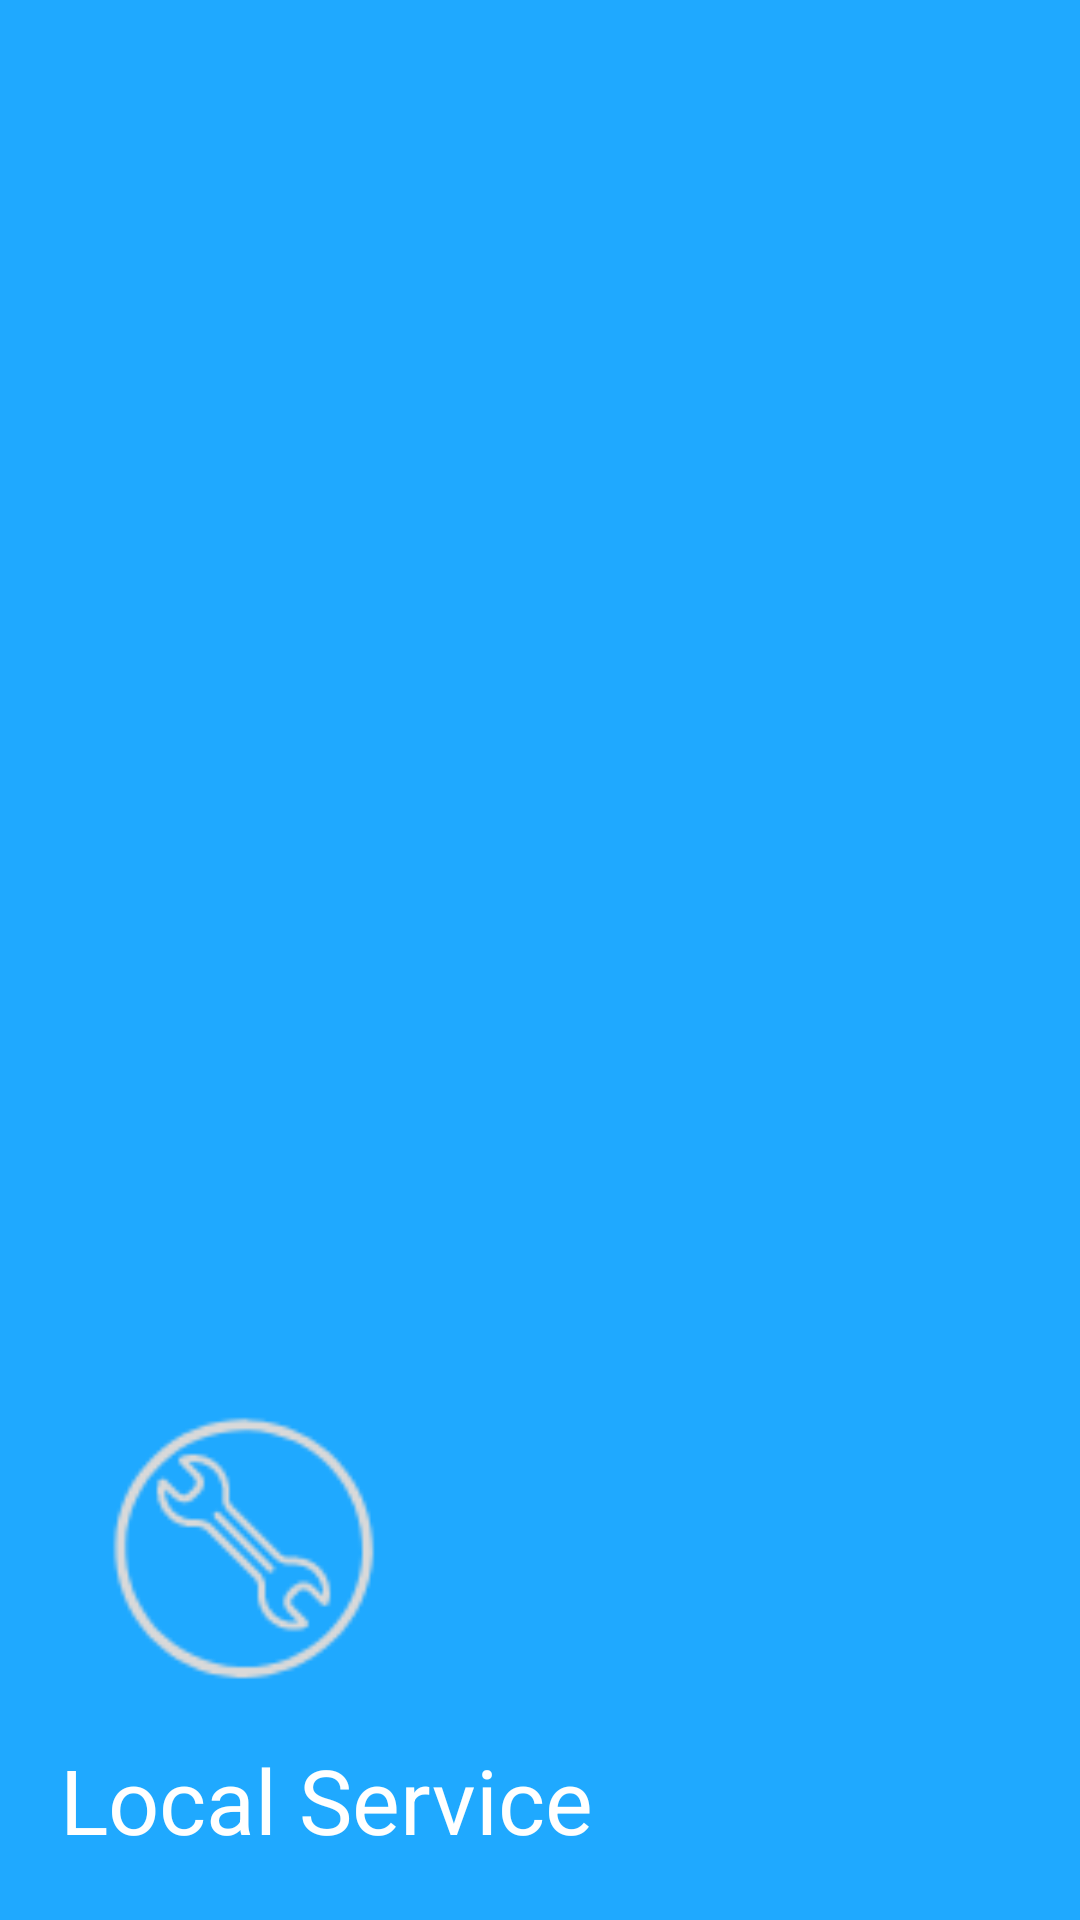

Layout XML and referenced resources for this Android screen:
<!-- AndroidManifest.xml: application theme Theme.LocalServicesFind -->
<!-- res/layout/navheader.xml -->
<?xml version="1.0" encoding="utf-8"?>
<androidx.appcompat.widget.LinearLayoutCompat xmlns:android="http://schemas.android.com/apk/res/android"
    android:layout_width="match_parent"
    android:layout_height="200dp"
    android:orientation="vertical"
    android:background="@color/colorAccent"
    android:gravity="bottom"
    android:padding="20dp">

    <ImageView
        android:layout_width="120dp"
        android:layout_height="120dp"
        android:src="@drawable/icon"/>
    <TextView
        android:layout_width="wrap_content"
        android:layout_height="wrap_content"
        android:textColor="#ffffff"
        android:textSize="30dp"
        android:text="Local Service"/>

</androidx.appcompat.widget.LinearLayoutCompat>
<!-- resources referenced by this layout -->
<resources>
  <color name="colorAccent">#1FA9FF</color>
  <!-- drawable icon: png bitmap (drawable-v24, 3890 bytes) -->
  <style name="Theme.LocalServicesFind" parent="Theme.AppCompat.Light.NoActionBar">
          
          <item name="colorPrimary">#1FA9FF</item>
          <item name="colorPrimaryVariant">#1FA9FF</item>
          <item name="colorOnPrimary">#1FA9FF</item>
          
          <item name="android:statusBarColor" tools:targetApi="l">?attr/colorPrimaryVariant</item>
          
      </style>
</resources>
